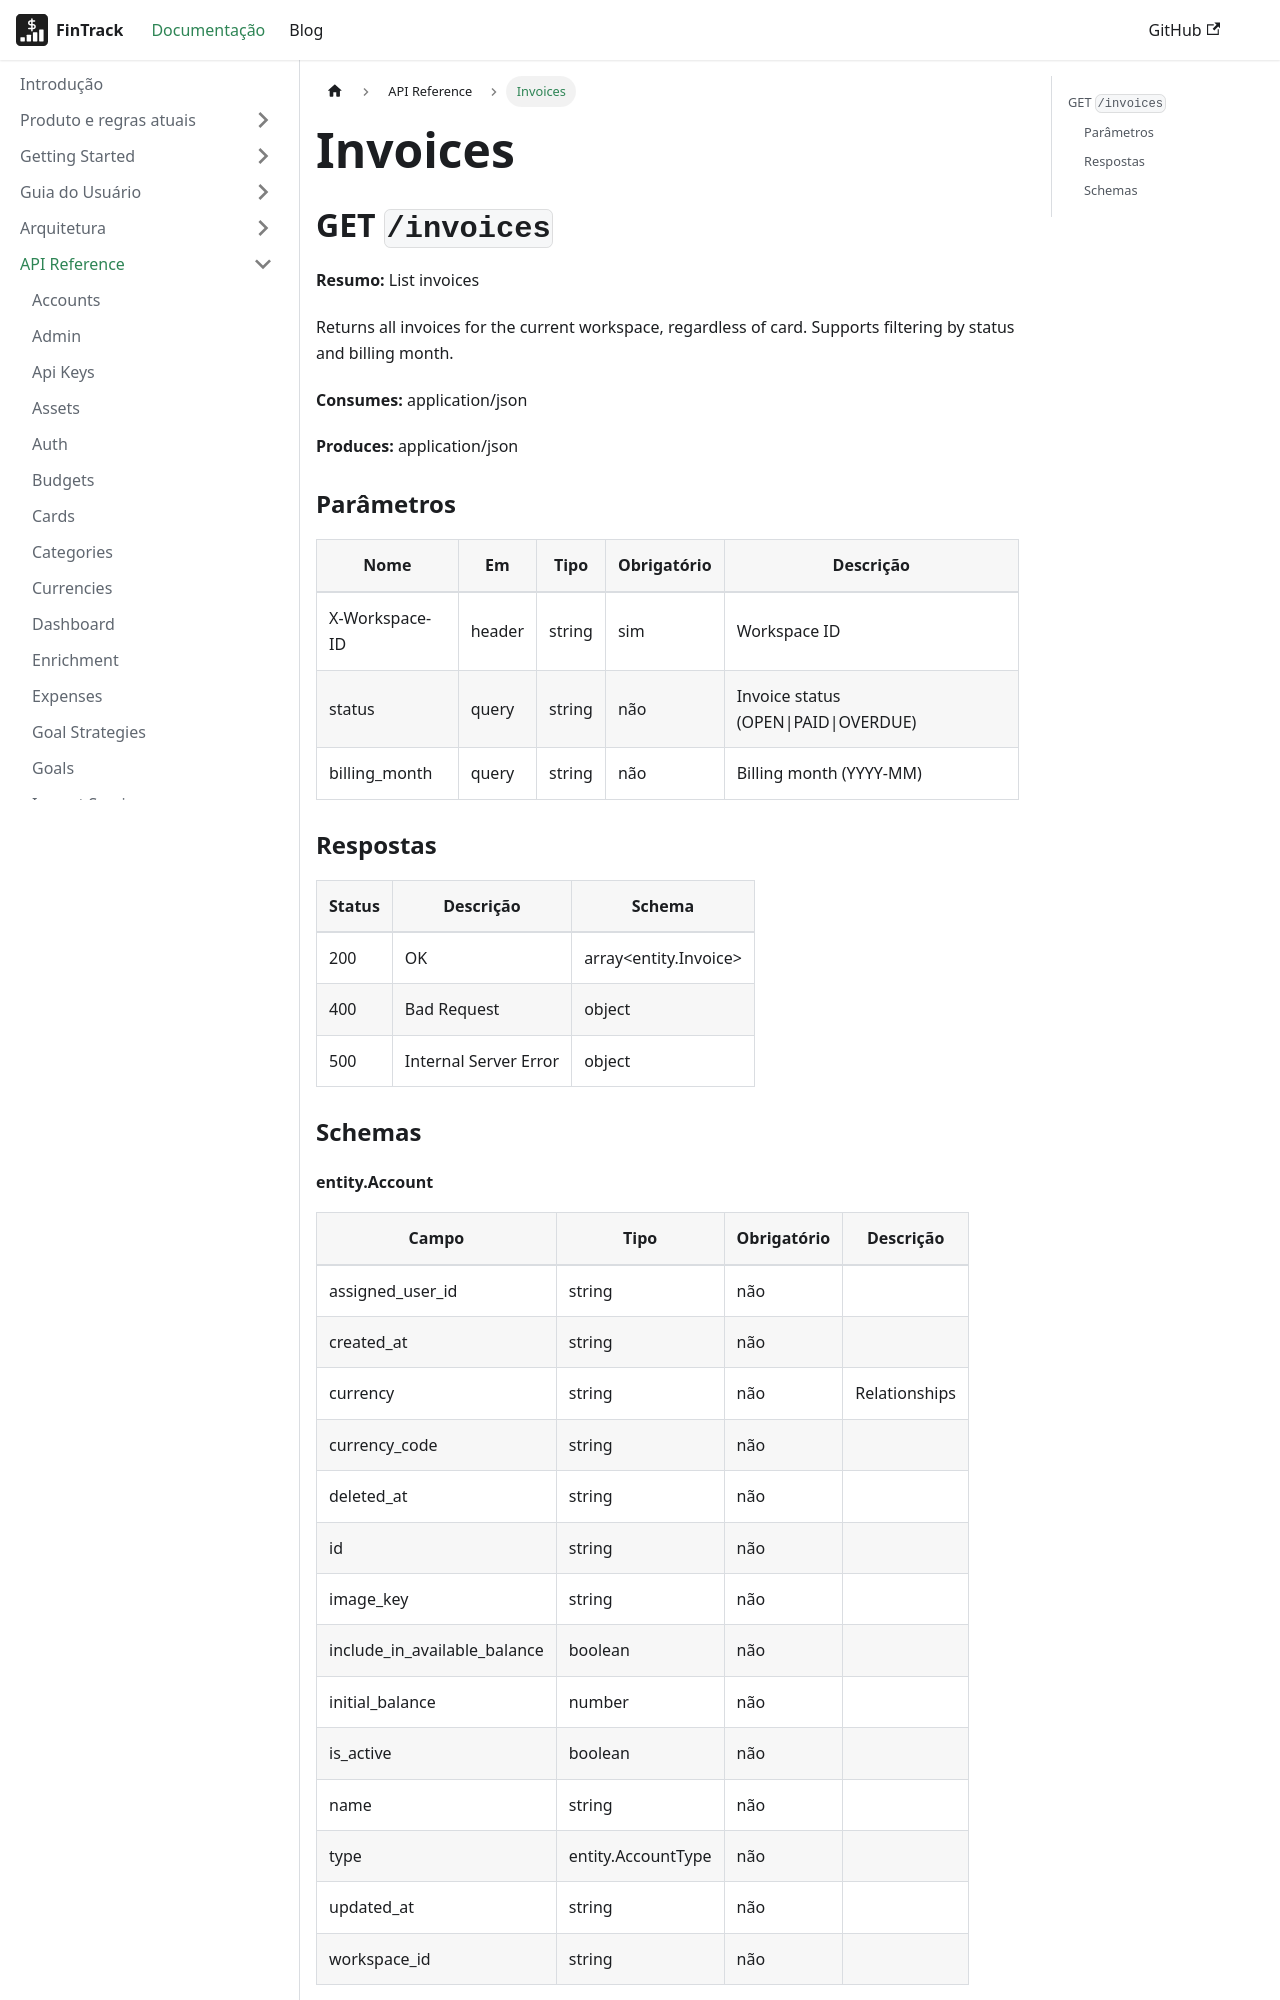

repository: PHRaulino-Space/phrs-fintrack-docs · page: docs/api-simple/invoices/index.html · generator: docusaurus

---
title: Invoices
---
## GET `/invoices`

**Resumo:** List invoices

Returns all invoices for the current workspace, regardless of card. Supports filtering by status and billing month.

**Consumes:** application/json

**Produces:** application/json

### Parâmetros

| Nome | Em | Tipo | Obrigatório | Descrição |
| --- | --- | --- | --- | --- |
| X-Workspace-ID | header | string | sim | Workspace ID |
| status | query | string | não | Invoice status (OPEN\|PAID\|OVERDUE) |
| billing_month | query | string | não | Billing month (YYYY-MM) |

### Respostas

| Status | Descrição | Schema |
| --- | --- | --- |
| 200 | OK | array&lt;entity.Invoice&gt; |
| 400 | Bad Request | object |
| 500 | Internal Server Error | object |

### Schemas

#### entity.Account

| Campo | Tipo | Obrigatório | Descrição |
| --- | --- | --- | --- |
| assigned_user_id | string | não |  |
| created_at | string | não |  |
| currency | string | não | Relationships |
| currency_code | string | não |  |
| deleted_at | string | não |  |
| id | string | não |  |
| image_key | string | não |  |
| include_in_available_balance | boolean | não |  |
| initial_balance | number | não |  |
| is_active | boolean | não |  |
| name | string | não |  |
| type | entity.AccountType | não |  |
| updated_at | string | não |  |
| workspace_id | string | não |  |

#### entity.AccountType

Sem propriedades.
